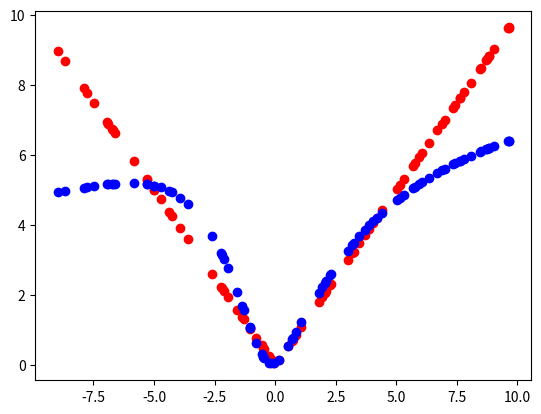

This figure's Python source:
# A bit of setup
import numpy as np
import matplotlib.pyplot as plt

XAll = np.random.rand(100, 1) * 20 - 10
yAll = np.abs(XAll)   #** 2 #+ 0.1*np.random.randn(100, 1) # noise added
train_ratio = 0.85
num_train_datum = int(train_ratio * 100)
X = XAll[0:num_train_datum]  # training data
X_test = XAll[num_train_datum:]  # testing data
y = yAll[0:num_train_datum]
y_test = yAll[num_train_datum:]

class Neural_Network(object):
  def __init__(self):
  #parameters
    self.inputSize = 1
    self.outputSize = 1
    self.hiddenSize = 300
  #weights
    self.W1 = np.random.randn(self.inputSize,  self.hiddenSize)     # weight matrix from input to hidden layer
    self.W2 = np.random.randn(self.hiddenSize, self.outputSize)     # weight matrix from hidden to output layer

    self.b1 = np.zeros((1, self.hiddenSize))
    self.b2 = np.zeros((1, self.outputSize))
    self.z  = None
    self.z2 = None
    self.z3 = None
    self.o  = None

  def sigmoid(self, s):
    # activation function
    return 1/(1+np.exp(-s))

  def sigmoidPrime(self, s):
    #derivative of sigmoid
    return self.sigmoid(s) * (1 - self.sigmoid(s))

  def cost(self, X, y):
      output = self.forward(X)
      cost = np.sum((output - y) ** 2) / 2.0
      return cost

  def costGradient(self, output, y):
      return output - y

  def dCdW(self, layer_input, layer_error):
      # Derivative of Cost with respect to any weight in the network
      return np.dot(layer_input.T, layer_error)

  def dCdB(self, curLayerError):
      # Derivative of Cost with respect to the Bias of any neuron in the network

      return np.sum(curLayerError, axis=0, keepdims=True)


  def forward(self, X):
    #forward propagation through our network
    self.z = np.dot(X, self.W1) + self.b1           # dot product of X (input) and first set of 3x2 weights
    self.z2 = self.sigmoid(self.z)                  # activation function
    self.z3 = np.dot(self.z2, self.W2) + self.b2    # dot product of hidden layer (z2) and second set of 3x1 weights
    self.o = self.z3                                # final activation function
    return self.o

  def backward(self, X, y, output):
    # backward propagate through the network
    self.o_error  = self.costGradient(output, y) * self.sigmoidPrime(self.z3)
    self.z2_error = np.dot(self.o_error, self.W2.T) * self.sigmoidPrime(self.z)

    # Weight Gradient
    self.z2_delta = self.dCdW(X, self.z2_error)
    self.o_delta  = self.dCdW(self.z2,self.o_error)

    # Bias Gradients

    self.db1 = self.dCdB(self.z2_error)
    self.db2 = self.dCdB(self.o_error)

    return self.z2_delta, self.o_delta, self.db1, self.db2

  def update_weights(self, X, y, lr):
      output = self.forward(X)
      self.z2_delta, self.o_delta, self.db1, self.db2 = self.backward(X, y, output)

      # Update Weights
      self.W1 -= lr*self.z2_delta
      self.W2 -= lr*self.o_delta
      self.b1 -= lr*self.db1
      self.b2 -= lr*self.db2


  def train(self, X, y):
      self.output = self.update_weights(X, y, lr=0.001)

  def saveWeights(self):
    np.savetxt("w1.txt", self.W1, fmt="%s")
    np.savetxt("w2.txt", self.W2, fmt="%s")

  def predict(self):
    print ("Predicted data based on trained weights: ")
    print ("Input (scaled): \n" + str(X_test));
    print("Output: \n" + str(self.forward(X_test)))

NN = Neural_Network()
for i in range(1000): # trains the NN 1,000 times
  print ("# " + str(i) + "\n")
  print ("Input (scaled): \n" + str(X))
  print ("Actual Output: \n" + str(y))
  print ("Predicted Output: \n" + str(NN.forward(X)))
  print("Loss: \n" + str(np.mean(np.square(y - NN.forward(X)))))  # mean sum squared loss
  print ("\n")
  NN.train(X, y)

NN.saveWeights()
NN.predict()
output = NN.forward(X)
plt.plot(X, y, "ro")
plt.plot(X,output, "bo")
plt.show()